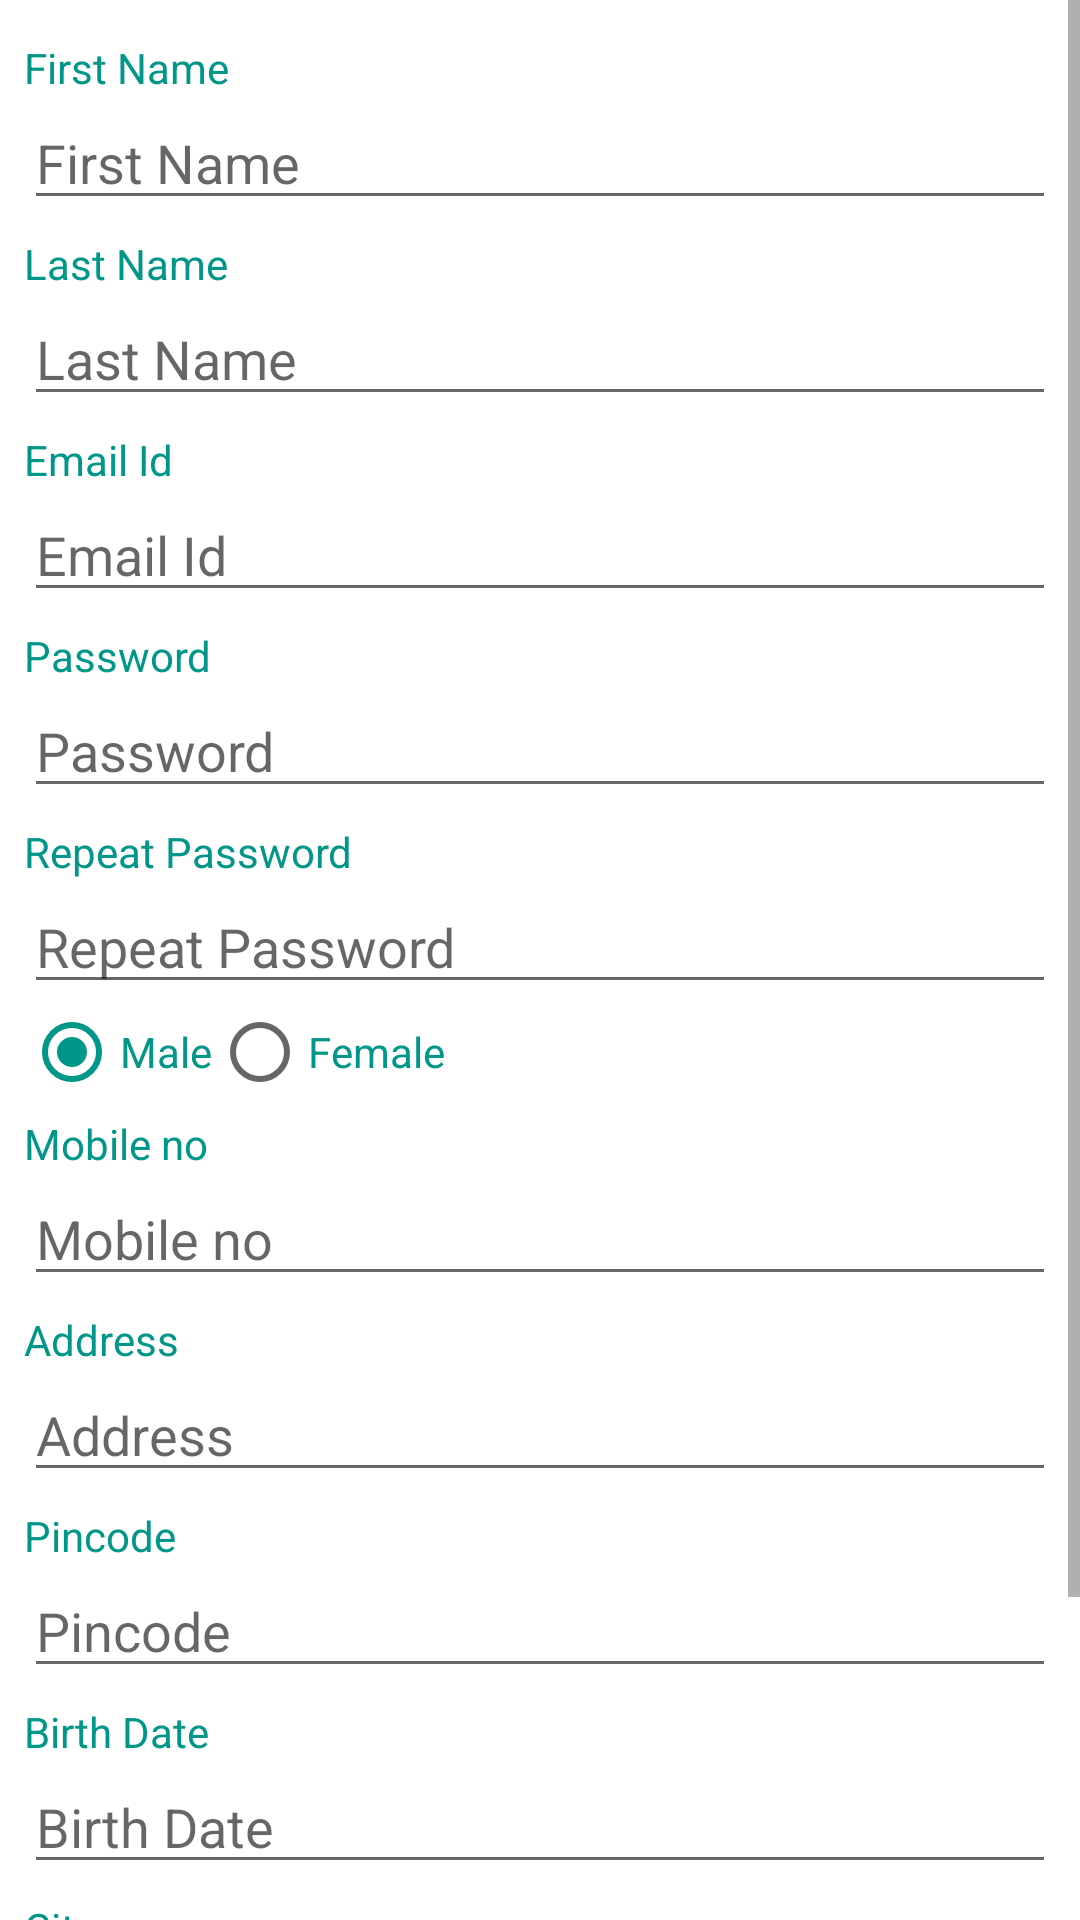

Android layout source for this screen:
<!-- AndroidManifest.xml: application theme AppTheme -->
<!-- res/layout/activity_register.xml -->
<?xml version="1.0" encoding="utf-8"?>
<ScrollView xmlns:android="http://schemas.android.com/apk/res/android"
    android:layout_width="match_parent"
    android:layout_height="match_parent"
    android:background="@android:color/white">

    <LinearLayout
        android:layout_width="match_parent"
        android:layout_height="wrap_content"
        android:layout_margin="8dp"
        android:orientation="vertical">

        <TextView
            android:layout_width="wrap_content"
            android:layout_height="wrap_content"
            android:layout_marginTop="5dp"
            android:text="First Name"
            android:textColor="@color/colorPrimary" />

        <EditText
            android:id="@+id/firstNameText"
            android:layout_width="match_parent"
            android:layout_height="wrap_content"
            android:layout_gravity="center"
            android:hint="First Name"
            android:textAppearance="?android:attr/textAppearanceMedium" />

        <TextView
            android:layout_width="wrap_content"
            android:layout_height="wrap_content"
            android:layout_marginTop="5dp"
            android:text="Last Name"
            android:textColor="@color/colorPrimary" />

        <EditText
            android:id="@+id/LastNameText"
            android:layout_width="match_parent"
            android:layout_height="wrap_content"
            android:layout_gravity="center"
            android:hint="Last Name"
            android:inputType="textPassword"
            android:textAppearance="?android:attr/textAppearanceMedium" />

        <TextView
            android:layout_width="wrap_content"
            android:layout_height="wrap_content"
            android:layout_marginTop="5dp"
            android:text="Email Id"
            android:textColor="@color/colorPrimary" />

        <EditText
            android:id="@+id/emailIdText"
            android:layout_width="match_parent"
            android:layout_height="wrap_content"
            android:layout_gravity="center"
            android:hint="Email Id"
            android:inputType="textEmailAddress"
            android:textAppearance="?android:attr/textAppearanceMedium" />

        <TextView
            android:layout_width="wrap_content"
            android:layout_height="wrap_content"
            android:layout_marginTop="5dp"
            android:text="@string/password_string"
            android:textColor="@color/colorPrimary" />

        <EditText
            android:id="@+id/passwordText"
            android:layout_width="match_parent"
            android:layout_height="wrap_content"
            android:layout_gravity="center"
            android:hint="@string/password_string"
            android:inputType="textPassword"
            android:textAppearance="?android:attr/textAppearanceMedium" />

        <TextView
            android:layout_width="wrap_content"
            android:layout_height="wrap_content"
            android:layout_marginTop="5dp"
            android:text="Repeat Password"
            android:textColor="@color/colorPrimary" />

        <EditText
            android:id="@+id/repeatPasswdText"
            android:layout_width="match_parent"
            android:layout_height="wrap_content"
            android:layout_gravity="center"
            android:hint="Repeat Password"
            android:inputType="textPassword"
            android:textAppearance="?android:attr/textAppearanceMedium" />

        <RadioGroup
            android:layout_width="match_parent"
            android:layout_height="wrap_content"
            android:orientation="horizontal">

            <RadioButton
                android:layout_width="wrap_content"
                android:layout_height="wrap_content"
                android:checked="true"
                android:text="Male"
                android:textColor="@color/colorPrimary" />

            <RadioButton
                android:layout_width="wrap_content"
                android:layout_height="wrap_content"
                android:text="Female"
                android:textColor="@color/colorPrimary" />
        </RadioGroup>

        <TextView
            android:layout_width="wrap_content"
            android:layout_height="wrap_content"
            android:layout_marginTop="5dp"
            android:text="Mobile no"
            android:textColor="@color/colorPrimary" />

        <EditText
            android:id="@+id/mobilenumText"
            android:layout_width="match_parent"
            android:layout_height="wrap_content"
            android:layout_gravity="center"
            android:hint="Mobile no"
            android:inputType="phone"
            android:textAppearance="?android:attr/textAppearanceMedium" />

        <TextView
            android:layout_width="wrap_content"
            android:layout_height="wrap_content"
            android:layout_marginTop="5dp"
            android:text="Address"
            android:textColor="@color/colorPrimary" />

        <EditText
            android:id="@+id/addressText"
            android:layout_width="match_parent"
            android:layout_height="wrap_content"
            android:layout_gravity="center"
            android:hint="Address"
            android:textAppearance="?android:attr/textAppearanceMedium" />

        <TextView
            android:layout_width="wrap_content"
            android:layout_height="wrap_content"
            android:layout_marginTop="5dp"
            android:text="Pincode"
            android:textColor="@color/colorPrimary" />

        <EditText
            android:id="@+id/pincodeText"
            android:layout_width="match_parent"
            android:layout_height="wrap_content"
            android:layout_gravity="center"
            android:hint="Pincode"
            android:inputType="number"
            android:textAppearance="?android:attr/textAppearanceMedium" />

        <TextView
            android:layout_width="wrap_content"
            android:layout_height="wrap_content"
            android:layout_marginTop="5dp"
            android:text="Birth Date"
            android:textColor="@color/colorPrimary" />

        <EditText
            android:id="@+id/birthdateText"
            android:layout_width="match_parent"
            android:layout_height="wrap_content"
            android:layout_gravity="center"
            android:hint="Birth Date"
            android:inputType="date"
            android:textAppearance="?android:attr/textAppearanceMedium" />

        <TextView
            android:layout_width="wrap_content"
            android:layout_height="wrap_content"
            android:layout_marginTop="5dp"
            android:text="City"
            android:textColor="@color/colorPrimary" />

        <EditText
            android:id="@+id/cityText"
            android:layout_width="match_parent"
            android:layout_height="wrap_content"
            android:layout_gravity="center"
            android:hint="City"
            android:textAppearance="?android:attr/textAppearanceMedium" />

        <LinearLayout
            android:layout_width="match_parent"
            android:layout_height="wrap_content"
            android:layout_marginBottom="8dp"
            android:orientation="horizontal"
            android:weightSum="100">

            <Button
                android:id="@+id/signUpButton"
                style="?android:textAppearanceMedium"
                android:layout_width="0dp"
                android:layout_height="wrap_content"
                android:layout_marginBottom="20dp"
                android:layout_weight="50"
                android:background="@drawable/roundedbutton"
                android:text="@string/register_string"
                android:textColor="@android:color/white" />

            <Button
                android:id="@+id/resetButton"
                style="?android:textAppearanceMedium"
                android:layout_width="0dp"
                android:layout_height="wrap_content"
                android:layout_marginLeft="8dp"
                android:layout_marginStart="8dp"
                android:layout_weight="50"
                android:background="@drawable/roundedbutton"
                android:text="Cancel"
                android:textColor="@android:color/white" />
        </LinearLayout>

    </LinearLayout>

</ScrollView>
<!-- resources referenced by this layout -->
<resources>
  <color name="colorPrimary">#009688</color>
  <!-- drawable roundedbutton (drawable) -->
  <?xml version="1.0" encoding="utf-8"?>
  <shape xmlns:android="http://schemas.android.com/apk/res/android"
      android:shape="rectangle">
      
      <solid android:color="@color/colorPrimary"/>
      <corners android:radius="25dp"/>
  </shape>
  <string name="password_string">Password</string>
  <string name="register_string">Register</string>
  <style name="AppTheme" parent="Theme.AppCompat.Light.DarkActionBar">
          
          <item name="colorPrimary">@color/colorPrimary</item>
          <item name="colorPrimaryDark">@color/colorPrimaryDark</item>
          <item name="colorAccent">@color/colorAccent</item>
      </style>
  <color name="colorPrimaryDark">#00695C</color>
  <color name="colorAccent">@color/colorPrimary</color>
</resources>
